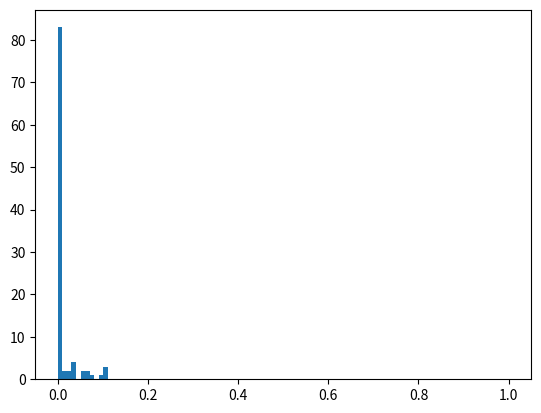

Recreate this plot in Python.
import numpy as np
from scipy.stats import f
import matplotlib.pyplot as plt
a=np.random.rand(5)
b=f.pdf(np.random.uniform(0,4,100), 100, 100)
# b=np.random.zipf(1.8,40)
c=b/sum(b)
print(c)
group=np.linspace(0,1,100)
plt.hist(c,group)
plt.show()
